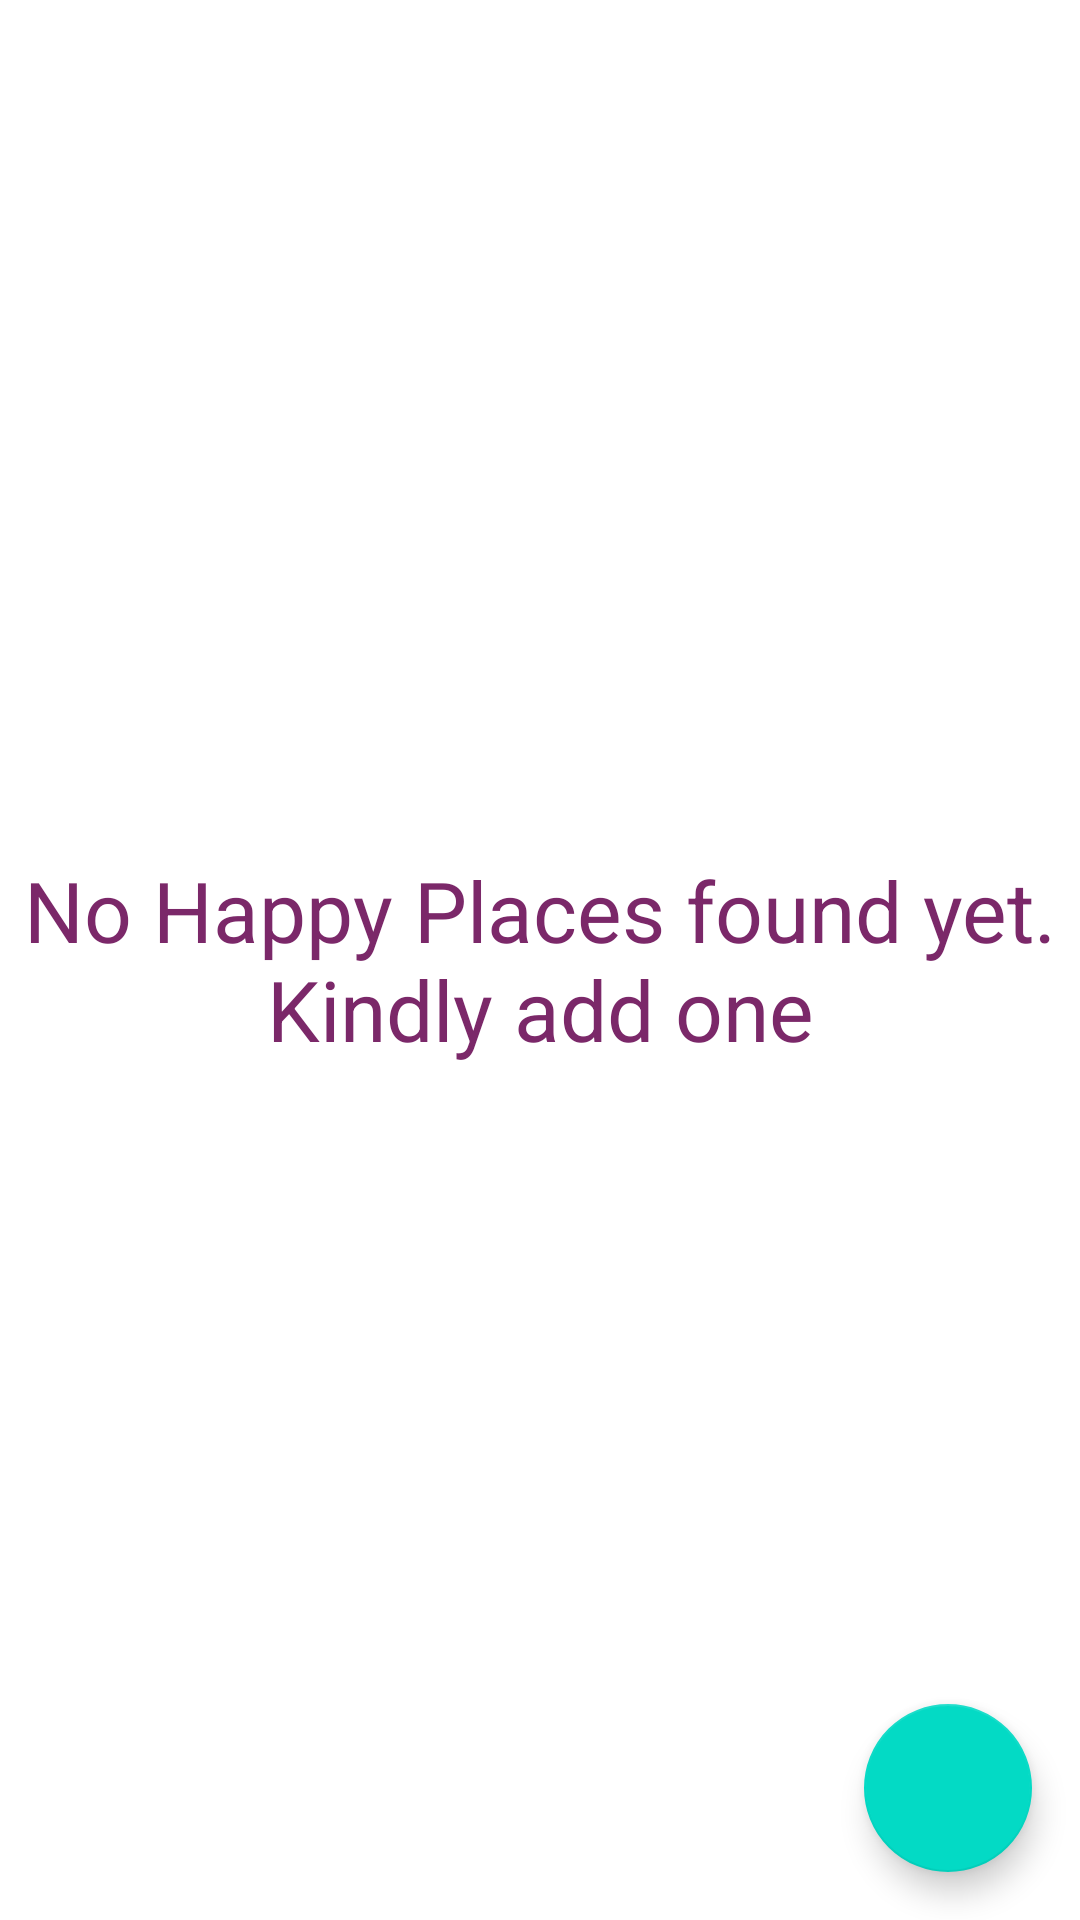

Android layout source for this screen:
<!-- AndroidManifest.xml: application theme Theme.HappyPlaces -->
<!-- res/layout/activity_main.xml -->
<?xml version="1.0" encoding="utf-8"?>
<FrameLayout xmlns:android="http://schemas.android.com/apk/res/android"
    xmlns:app="http://schemas.android.com/apk/res-auto"
    xmlns:tools="http://schemas.android.com/tools"
    android:layout_width="match_parent"
    android:layout_height="match_parent"
    tools:context=".activities.MainActivity">

    <androidx.recyclerview.widget.RecyclerView
        android:id="@+id/rvHappyPlacesList"
        android:layout_width="match_parent"
        android:layout_height="match_parent"
        android:visibility="gone"
        tools:visibility="visible"
        />

    <com.google.android.material.floatingactionbutton.FloatingActionButton
        android:id="@+id/fabAddHappyPlaces"
        android:layout_width="wrap_content"
        android:layout_height="wrap_content"
        android:layout_gravity="end|bottom"
        android:layout_margin="@dimen/fab_margin"
        android:src="@drawable/ic_action_add_24dp"
        android:contentDescription="FloatingBtn" />

    <TextView
        android:id="@+id/tvNoHappyPlacesFoundYet"
        android:layout_width="match_parent"
        android:layout_height="match_parent"
        android:text="@string/no_happy_places_found_yet_kindly_add_one"
        android:gravity="center"
        android:textSize="@dimen/no_happy_places_found_yet_kindly_add_one"
        android:textColor="@color/ptrn1"
        android:visibility="visible"
        tools:visibility="visible"/>

</FrameLayout>
<!-- resources referenced by this layout -->
<resources>
  <color name="ptrn1">#7B2869</color>
  <dimen name="fab_margin">16dp</dimen>
  <dimen name="no_happy_places_found_yet_kindly_add_one">28sp</dimen>
  <string name="no_happy_places_found_yet_kindly_add_one">No Happy Places found yet. Kindly add one</string>
  <style name="Theme.HappyPlaces" parent="Theme.MaterialComponents.DayNight.DarkActionBar">
          
          <item name="colorPrimary">@color/ptrn1</item>
          <item name="colorPrimaryVariant">@color/ptrn1</item>
          <item name="colorOnPrimary">@color/white</item>
          
          <item name="colorSecondary">@color/teal_200</item>
          <item name="colorSecondaryVariant">@color/teal_700</item>
          <item name="colorOnSecondary">@color/black</item>
          
          <item name="android:statusBarColor">?attr/colorPrimaryVariant</item>
          
      </style>
  <color name="white">#FFFFFFFF</color>
  <color name="teal_200">#FF03DAC5</color>
  <color name="teal_700">#FF018786</color>
  <color name="black">#FF000000</color>
</resources>
